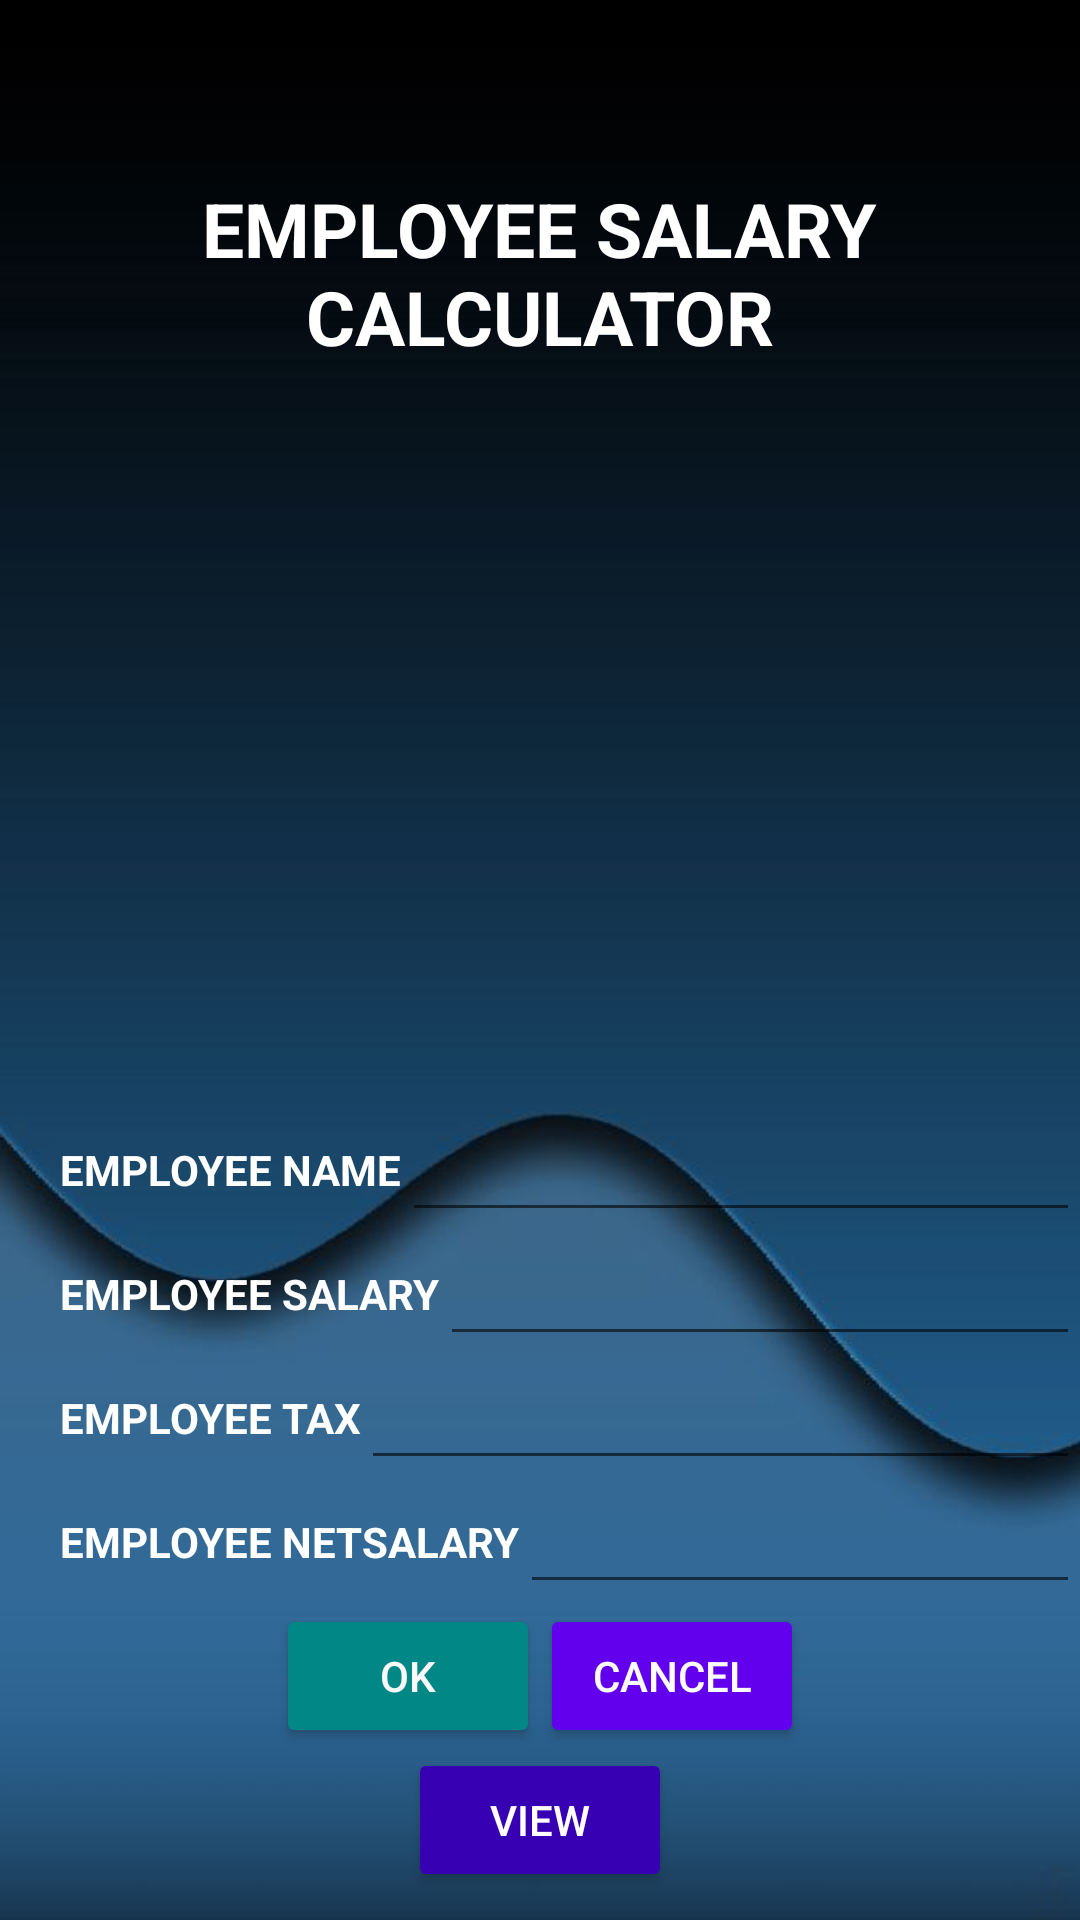

This screen was rendered from an Android layout file. Write that file and the resources it references.
<!-- AndroidManifest.xml: activity theme Theme.AppCompat.Light -->
<!-- res/layout/activity_main.xml -->
<?xml version="1.0" encoding="utf-8"?>
<LinearLayout xmlns:android="http://schemas.android.com/apk/res/android"
    xmlns:app="http://schemas.android.com/apk/res-auto"
    xmlns:tools="http://schemas.android.com/tools"
    android:layout_width="match_parent"
    android:layout_height="match_parent"
    android:background="@drawable/back6"
    tools:context=".MainActivity"
    android:orientation="horizontal">

    <LinearLayout
        android:layout_width="match_parent"
        android:layout_height="match_parent"
        android:gravity="center"
        android:orientation="vertical">

        <TextView
            android:layout_width="349dp"
            android:layout_height="163dp"
            android:layout_marginBottom="30dp"
            android:gravity="center"
            android:text="@string/emptitle"
            android:textColor="@color/white"
            android:textSize="25sp"
            android:textStyle="bold" />

        <ImageView
            android:layout_width="248dp"
            android:layout_height="167dp"
            android:gravity="center"
            android:src="@drawable/salaryimage" />

        <LinearLayout
            android:layout_width="match_parent"
            android:layout_height="wrap_content"
            android:gravity="center"
            android:orientation="horizontal">

            <TextView
                android:layout_width="wrap_content"
                android:layout_height="wrap_content"
                android:layout_marginLeft="20sp"
                android:text="@string/empname"
                android:textColor="@color/white"
                android:textStyle="bold" />

            <EditText
                android:id="@+id/empname"
                android:layout_width="match_parent"
                android:layout_height="wrap_content"
                android:gravity="center"
                android:textColor="@color/white"
                android:textStyle="bold"
                tools:ignore="TouchTargetSizeCheck,SpeakableTextPresentCheck" />

        </LinearLayout>


        <LinearLayout
            android:layout_width="match_parent"
            android:layout_height="wrap_content"
            android:gravity="center"
            android:orientation="horizontal">

            <TextView
                android:layout_width="wrap_content"
                android:layout_height="wrap_content"
                android:layout_marginLeft="20sp"
                android:text="@string/empsalary"
                android:textColor="#FFFFFF"
                android:textStyle="bold" />

            <EditText
                android:id="@+id/empsal"
                android:layout_width="match_parent"
                android:layout_height="wrap_content"
                android:gravity="center"
                android:textColor="@color/white"
                android:textStyle="bold"
                tools:ignore="SpeakableTextPresentCheck,TouchTargetSizeCheck" />

        </LinearLayout>

        <LinearLayout
            android:layout_width="match_parent"
            android:layout_height="wrap_content"
            android:gravity="center"
            android:orientation="horizontal">

            <TextView
                android:layout_width="wrap_content"
                android:layout_height="wrap_content"
                android:layout_marginLeft="20sp"
                android:text="@string/emptax"
                android:textColor="#FFFFFF"
                android:textStyle="bold" />

            <EditText
                android:id="@+id/emptax"
                android:layout_width="match_parent"
                android:layout_height="wrap_content"
                android:gravity="center"
                android:textColor="@color/white"

                android:textStyle="bold"
                tools:ignore="TouchTargetSizeCheck,SpeakableTextPresentCheck" />

        </LinearLayout>


        <LinearLayout
            android:layout_width="match_parent"
            android:layout_height="wrap_content"
            android:gravity="center"
            android:orientation="horizontal">

            <TextView
                android:layout_width="wrap_content"
                android:layout_height="wrap_content"
                android:layout_marginLeft="20sp"
                android:text="@string/netsal"
                android:textColor="#FFFFFF"
                android:textStyle="bold" />

            <EditText
                android:id="@+id/netsal"
                android:layout_width="match_parent"
                android:layout_height="wrap_content"
                android:gravity="center"
                android:textColor="@color/white"

                android:textStyle="bold"
                tools:ignore="TouchTargetSizeCheck,SpeakableTextPresentCheck" />

        </LinearLayout>


        <LinearLayout
            android:layout_width="match_parent"
            android:layout_height="wrap_content"
            android:gravity="center"
            android:orientation="horizontal">


            <Button
                android:id="@+id/btn1"
                android:layout_width="wrap_content"
                android:layout_height="wrap_content"
                android:backgroundTint="@color/teal_700"

                android:shadowColor="#3F51B5"
                android:text="@string/btnok"
                android:textColor="#FBF8F8" />

            <Button
                android:id="@+id/btn2"
                android:layout_width="wrap_content"
                android:layout_height="wrap_content"
                android:backgroundTint="@color/purple_500"

                android:text="@string/btncancel"
                android:textColor="#FDFCFC" />

        </LinearLayout>
        <Button
            android:id="@+id/btnView"
            android:layout_width="wrap_content"
            android:layout_height="wrap_content"
            android:text="View"
            android:textColor="@color/white"
            android:backgroundTint="@color/purple_700"
            />

    </LinearLayout>


</LinearLayout>
<!-- resources referenced by this layout -->
<resources>
  <!-- drawable back6: jpg bitmap (drawable, 14534 bytes) -->
  <string name="btncancel">cancel</string>
  <string name="btnok">Ok</string>
  <string name="empname">EMPLOYEE NAME</string>
  <string name="empsalary">EMPLOYEE SALARY</string>
  <string name="emptax">EMPLOYEE TAX</string>
  <string name="emptitle">EMPLOYEE SALARY CALCULATOR</string>
  <string name="netsal">EMPLOYEE NETSALARY</string>
  <!-- not gathered from this repository: default colours our renderer supplied (Android Studio template values) -->
  <color name="purple_500">#FF6200EE</color>
  <color name="purple_700">#FF3700B3</color>
  <color name="teal_700">#FF018786</color>
  <color name="white">#FFFFFFFF</color>
</resources>
